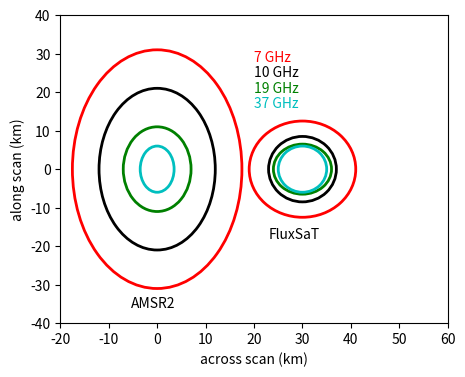

The matplotlib source for this figure: (Note: this script raises an exception after producing the figure.)
import matplotlib.pyplot as plt
from matplotlib.patches import Ellipse

w=[62,42,22,12]
l=[35,24,14,7]
ch=['7 GHz','10 GHz','19 GHz','37 GHz']
co=['r','k','g','c']
plt.figure(figsize=(5,4))
ax = plt.gca()
for i in range(len(w)):
    ellipse = Ellipse(xy=(0,0), width=l[i], height=w[i], 
                        edgecolor=co[i], fc='none', lw=2)
    ax.add_patch(ellipse)
    ax.text(20,28-i*4,ch[i],color=co[i])
ax.text(-5.5,-36,'AMSR2')
    

w=[25,17,13,12]
l=[22,14,12,10]
for i in range(len(w)):
    ellipse = Ellipse(xy=(30,0), width=l[i], height=w[i], 
                        edgecolor=co[i], fc='none', lw=2)
    ax.add_patch(ellipse)
ax.text(23,-18,'FluxSaT')

ax.set_xlim([-20,60])
ax.set_ylim([-40,40])
ax.set_xlabel('across scan (km)')
ax.set_ylabel('along scan (km)')
plt.savefig('c:/Users/<user>/Google Drive/f_drive/docs/proposals/nasa/EVM/footprint.png')

